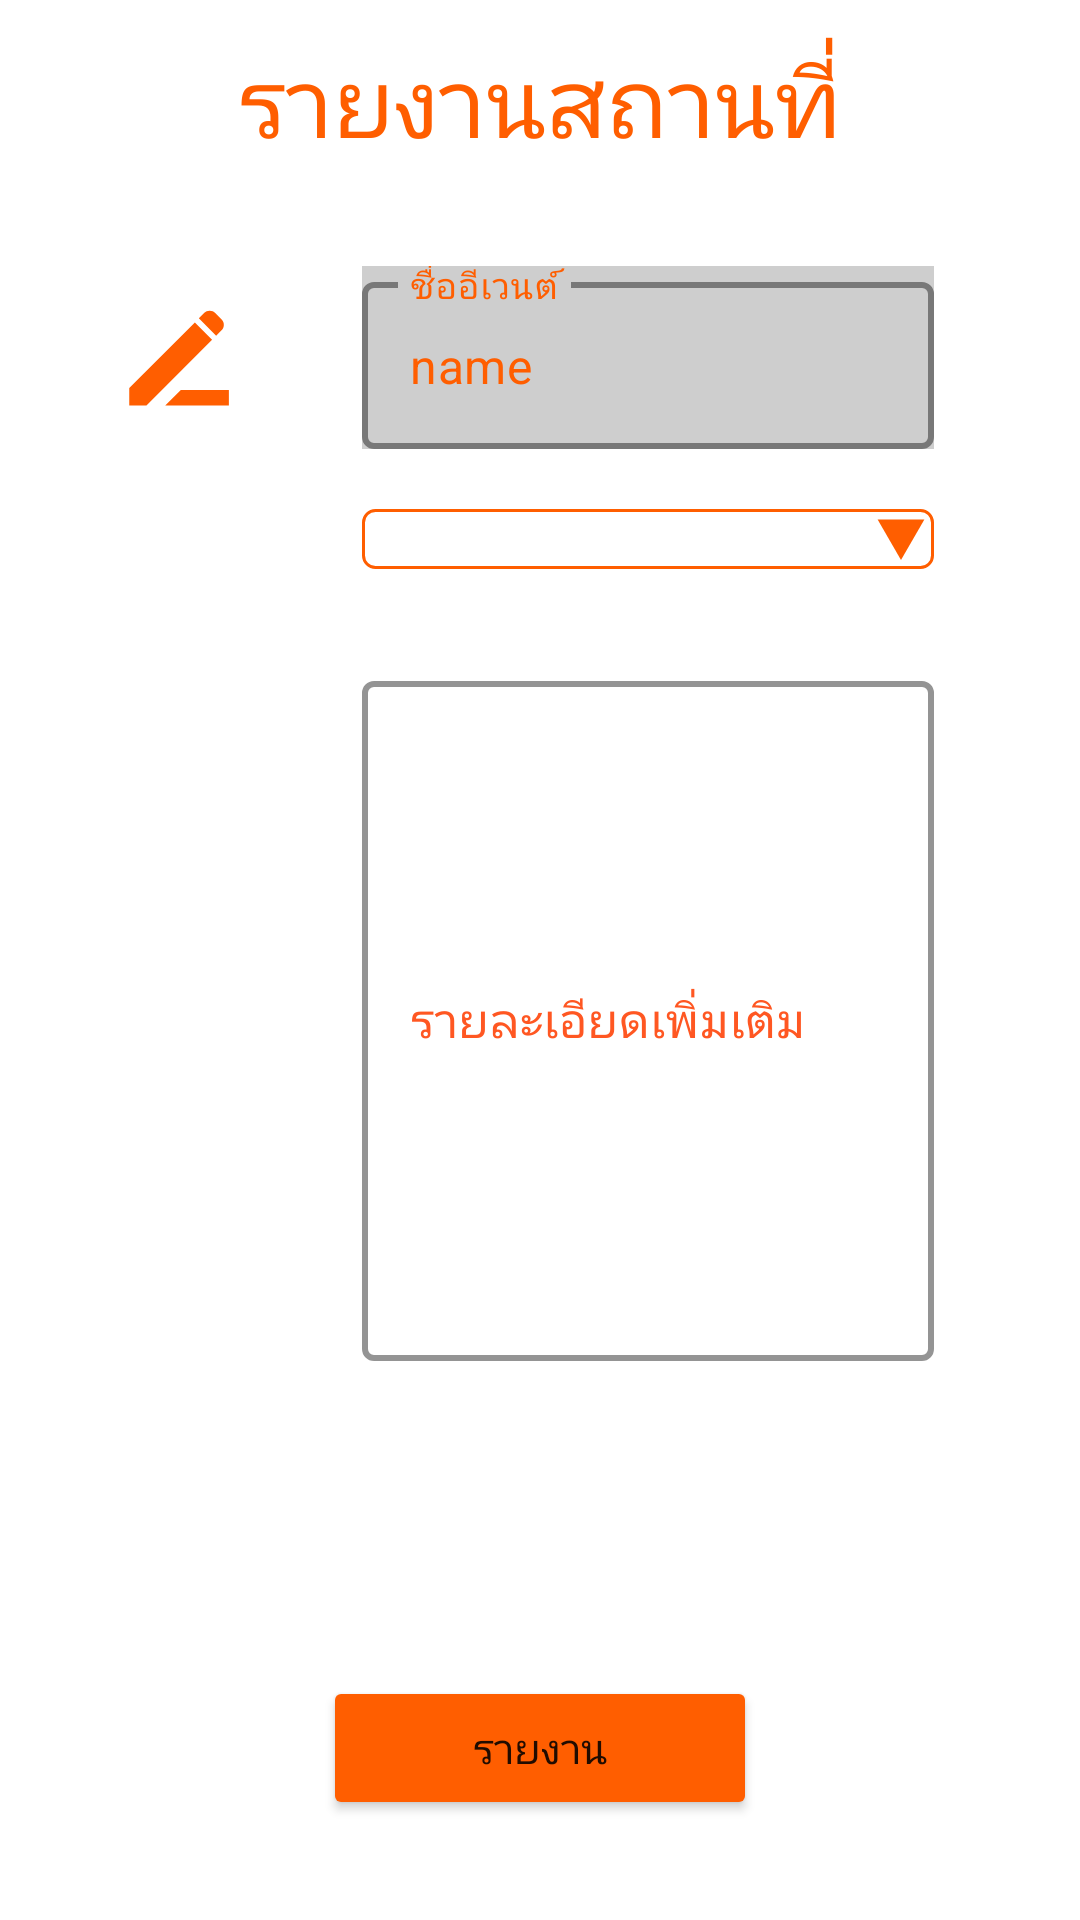

Here is an Android app screen rendered from its layout file. Give the layout XML and the strings, colors and styles it references.
<!-- AndroidManifest.xml: application theme Theme.Kmitlcompanion -->
<!-- res/layout/fragment_report.xml -->
<?xml version="1.0" encoding="utf-8"?>
<layout xmlns:tools="http://schemas.android.com/tools"
    xmlns:android="http://schemas.android.com/apk/res/android"
    xmlns:app="http://schemas.android.com/apk/res-auto">
    <data>
        <variable
            name="viewModel"
            type="com.example.kmitlcompanion.presentation.viewmodel.ReportViewModel" />
    </data>

    <ScrollView
        android:id="@+id/report_screen"
        android:layout_width="match_parent"
        android:layout_height="match_parent"
        android:contentDescription="รายงาน"
        android:fillViewport="true"
        tools:layout_editor_absoluteX="1dp"
        tools:layout_editor_absoluteY="1dp">

        <androidx.constraintlayout.widget.ConstraintLayout
            android:layout_width="match_parent"
            android:layout_height="match_parent">

            <com.google.android.material.card.MaterialCardView
                android:id="@+id/materialCardView"
                style="@style/CustomCardViewStyle"
                android:layout_width="0dp"
                android:layout_height="wrap_content"
                app:cardElevation="0dp"
                app:layout_constraintBottom_toBottomOf="parent"
                app:layout_constraintEnd_toEndOf="parent"
                app:layout_constraintHorizontal_bias="0.5"
                app:layout_constraintStart_toStartOf="parent"
                app:layout_constraintTop_toTopOf="parent"
                app:layout_constraintVertical_bias="0.0">

                <androidx.constraintlayout.widget.ConstraintLayout
                    android:layout_width="match_parent"
                    android:layout_height="match_parent">

                    <androidx.appcompat.widget.LinearLayoutCompat
                        android:id="@+id/linearLayoutCompat2"
                        android:layout_width="match_parent"
                        android:layout_height="50dp"
                        android:gravity="center"
                        app:layout_constraintEnd_toEndOf="parent"
                        app:layout_constraintStart_toStartOf="parent"
                        app:layout_constraintTop_toTopOf="parent">

                        <TextView
                            android:id="@+id/report_header"
                            android:layout_width="wrap_content"
                            android:layout_height="wrap_content"
                            android:text="รายงานสถานที่"
                            android:textColor="@color/kmitl_color"
                            android:textSize="32dp"
                            tools:layout_editor_absoluteX="176dp"
                            tools:layout_editor_absoluteY="0dp" />

                    </androidx.appcompat.widget.LinearLayoutCompat>

                    <com.google.android.material.textfield.TextInputLayout
                        android:id="@+id/name_report_helper"
                        style="@style/Widget.MaterialComponents.TextInputLayout.OutlinedBox"
                        android:layout_width="0dp"
                        android:layout_height="wrap_content"
                        android:layout_marginStart="40dp"
                        android:layout_marginTop="30dp"
                        android:layout_marginEnd="40dp"
                        android:background="@color/input_text"
                        android:textColorHint="@color/kmitl_color"
                        app:boxStrokeColor="@color/kmitl_color"
                        app:boxStrokeWidth="2dp"
                        app:boxStrokeWidthFocused="2dp"
                        app:hintTextColor="@color/kmitl_color"
                        app:layout_constraintEnd_toEndOf="parent"
                        app:layout_constraintStart_toEndOf="@+id/name_icon"
                        app:layout_constraintTop_toBottomOf="@+id/linearLayoutCompat2">

                        <com.google.android.material.textfield.TextInputEditText
                            android:id="@+id/name_report"
                            android:layout_width="match_parent"
                            android:layout_height="wrap_content"
                            android:backgroundTint="#FFFFFF"
                            android:enabled="false"
                            android:hint="ชื่ออีเวนต์"
                            android:text="name"
                            android:textColor="@color/kmitl_color" />
                    </com.google.android.material.textfield.TextInputLayout>

                    <Spinner
                        android:id="@+id/report_spinner"
                        style="@style/spinner_style"
                        android:layout_width="0dp"
                        android:layout_height="wrap_content"
                        android:layout_marginTop="20dp"
                        app:layout_constraintEnd_toEndOf="@+id/name_report_helper"
                        app:layout_constraintStart_toStartOf="@+id/name_report_helper"
                        app:layout_constraintTop_toBottomOf="@+id/name_report_helper"
                        tools:ignore="TouchTargetSizeCheck,SpeakableTextPresentCheck" />


                    <ImageView
                        android:id="@+id/name_icon"
                        android:layout_width="42dp"
                        android:layout_height="44dp"
                        android:layout_marginStart="30dp"
                        app:layout_constraintBottom_toBottomOf="@+id/name_report_helper"
                        app:layout_constraintStart_toStartOf="parent"
                        app:layout_constraintTop_toTopOf="@+id/name_report_helper"
                        app:srcCompat="@drawable/ic_drawer" />


                    <com.google.android.material.textfield.TextInputLayout
                        android:id="@+id/detail_helper"
                        style="@style/Widget.MaterialComponents.TextInputLayout.OutlinedBox"
                        android:layout_width="0dp"
                        android:layout_height="wrap_content"
                        android:layout_marginTop="32dp"
                        android:textColorHint="#FF5722"
                        app:boxStrokeColor="@color/kmitl_color"
                        app:boxStrokeWidth="2dp"
                        app:boxStrokeWidthFocused="2dp"
                        app:hintTextColor="@color/kmitl_color"
                        app:layout_constraintEnd_toEndOf="@+id/report_spinner"
                        app:layout_constraintStart_toStartOf="@+id/report_spinner"
                        app:layout_constraintTop_toBottomOf="@+id/report_spinner">

                        <com.google.android.material.textfield.TextInputEditText
                            android:id="@+id/detail_report_input"
                            android:layout_width="match_parent"
                            android:layout_height="wrap_content"
                            android:backgroundTint="#FFFFFF"
                            android:hint="รายละเอียดเพิ่มเติม"
                            android:lines="10" />
                    </com.google.android.material.textfield.TextInputLayout>

                    <ImageView
                        android:id="@+id/details_report_icon"
                        android:layout_width="43dp"
                        android:layout_height="41dp"
                        app:layout_constraintStart_toStartOf="@+id/name_icon"
                        app:layout_constraintTop_toTopOf="@+id/report_spinner"
                        app:srcCompat="@drawable/ic_report"
                        app:tint="#FF5722" />

                    <androidx.appcompat.widget.LinearLayoutCompat
                        android:id="@+id/layout_report_submit_button"
                        android:layout_width="wrap_content"
                        android:layout_height="wrap_content"
                        android:layout_marginTop="100dp"
                        app:layout_constraintEnd_toEndOf="parent"
                        app:layout_constraintStart_toStartOf="parent"
                        app:layout_constraintTop_toBottomOf="@+id/detail_helper">

                        <Button
                            android:id="@+id/report_submit_button"
                            android:layout_width="wrap_content"
                            android:layout_height="wrap_content"
                            android:layout_margin="5dp"
                            android:backgroundTint="@color/kmitl_color"
                            android:onClick="@{() -> viewModel.onClickSubmitReport() }"
                            android:paddingLeft="50dp"
                            android:paddingRight="50dp"
                            android:text="รายงาน" />

                    </androidx.appcompat.widget.LinearLayoutCompat>


                </androidx.constraintlayout.widget.ConstraintLayout>


            </com.google.android.material.card.MaterialCardView>


        </androidx.constraintlayout.widget.ConstraintLayout>

    </ScrollView>

</layout>
<!-- resources referenced by this layout -->
<resources>
  <color name="input_text">#CECECE</color>
  <color name="kmitl_color">#FF5E00</color>
  <!-- drawable ic_drawer (drawable) -->
  <vector xmlns:android="http://schemas.android.com/apk/res/android"
      android:width="43dp"
      android:height="43dp"
      android:viewportWidth="43"
      android:viewportHeight="43">
    <path
        android:pathData="M16.797,37.67L22.127,32.384H38.521V37.67H16.797ZM34.176,13.885L28.264,7.973L30.145,6.092C30.622,5.584 31.235,5.338 31.981,5.353C32.728,5.368 33.355,5.629 33.862,6.136L36.057,8.376C36.565,8.884 36.811,9.496 36.796,10.212C36.781,10.929 36.52,11.541 36.013,12.049L34.176,13.885ZM32.787,15.274L10.392,37.67H4.524V31.757L26.92,9.406L32.787,15.274Z"
        android:fillColor="#FF5E00"/>
  </vector>
  <style name="CustomCardViewStyle" parent="@style/Widget.MaterialComponents.CardView">
          <item name="shapeAppearanceOverlay">@style/ShapeAppearanceOverlay_card_custom_corners</item>
      </style>
  <style name="spinner_style">
          <item name="android:layout_width">match_parent</item>
          <item name="android:layout_height">wrap_content</item>
          <item name="android:background">@drawable/gradient_spinner</item>
          <item name="android:popupBackground">#DFFFFFFF</item>
      </style>
  <style name="Theme.Kmitlcompanion" parent="Theme.MaterialComponents.DayNight.NoActionBar">
          
          <item name="colorPrimary">@color/kmitl_color</item>
          <item name="colorPrimaryVariant">@color/white</item>
          <item name="colorOnPrimary">@color/white</item>
          
          <item name="colorSecondary">@color/kmitl_color</item>
          <item name="colorSecondaryVariant">@color/teal_700</item>
          <item name="colorOnSecondary">@color/black</item>
          
          <item name="android:statusBarColor" tools:targetApi="l">?attr/colorPrimaryVariant</item>
          
      </style>
  <style name="ShapeAppearanceOverlay_card_custom_corners" parent="">
          <item name="cornerFamily">rounded</item>
          <item name="cornerSizeTopRight">30dp</item>
          <item name="cornerSizeTopLeft">30dp</item>
          <item name="cornerSizeBottomRight">0dp</item>
          <item name="cornerSizeBottomLeft">0dp</item>
      </style>
  <!-- drawable gradient_spinner (drawable) -->
  <?xml version="1.0" encoding="utf-8"?>
  <selector xmlns:android="http://schemas.android.com/apk/res/android">
  
      <item><layer-list>
          <item><shape>
  
              <stroke android:width="1dp" android:color="@color/kmitl_color" />
  
              <corners android:radius="4dp" />
  
              <padding android:bottom="3dp" android:left="3dp" android:right="3dp" android:top="3dp" />
          </shape></item>
          <item android:gravity="center|right" android:drawable="@drawable/ic_spinner_arrow">
          </item>
      </layer-list></item>
  
  </selector>
  <color name="white">#FFFFFFFF</color>
  <color name="teal_700">#FF018786</color>
  <color name="black">#FF000000</color>
  <!-- drawable ic_spinner_arrow (drawable) -->
  <vector xmlns:android="http://schemas.android.com/apk/res/android"
      android:width="16dp"
      android:height="14dp"
      android:viewportWidth="16"
      android:viewportHeight="14">
    <path
        android:pathData="M8,14L0.206,0.5L15.794,0.5L8,14Z"
        android:fillColor="#FF5E00"/>
  </vector>
</resources>
